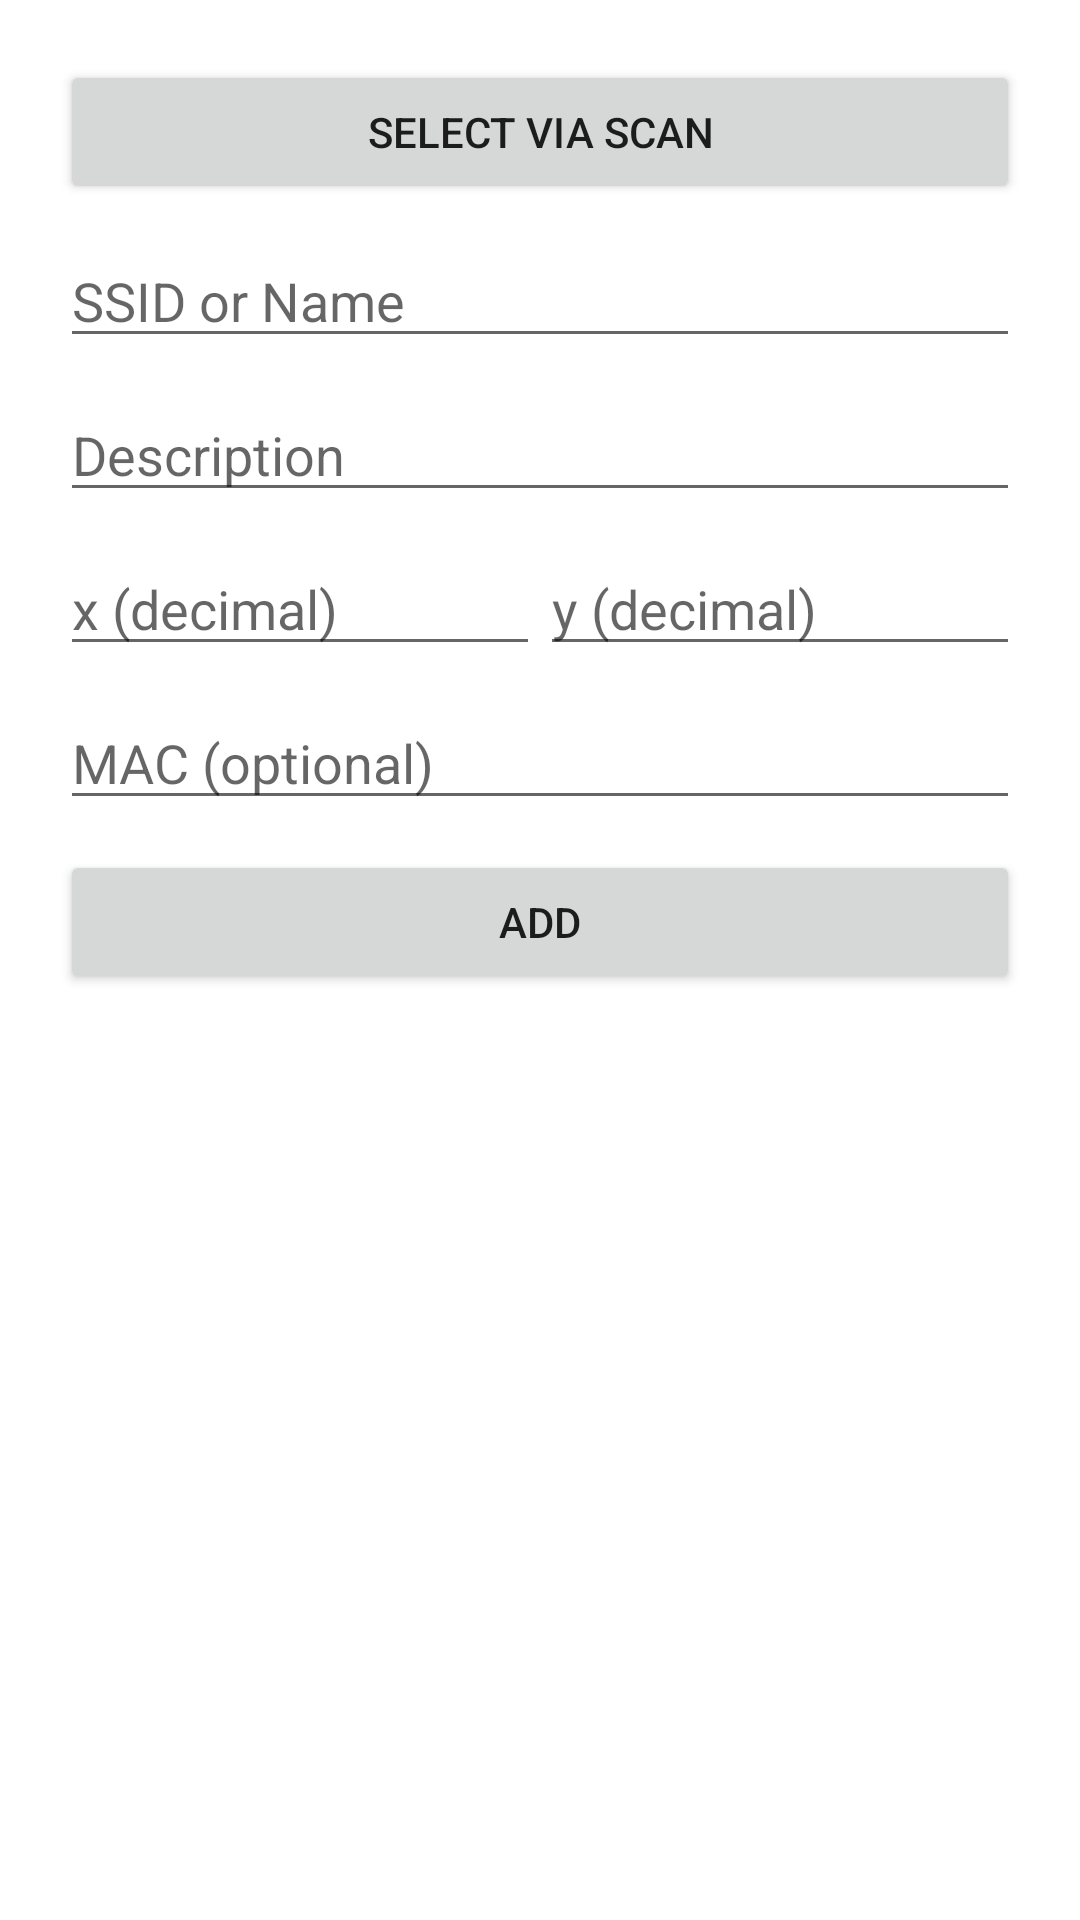

This screen was rendered from an Android layout file. Write that file and the resources it references.
<!-- AndroidManifest.xml: application theme Theme.WifiPosition -->
<!-- res/layout/activity_access_point.xml -->
<?xml version="1.0" encoding="utf-8"?>
<LinearLayout xmlns:android="http://schemas.android.com/apk/res/android"
    android:layout_width="match_parent"
    android:layout_height="match_parent"
    android:orientation="vertical">

    <ScrollView
        android:layout_width="match_parent"
        android:layout_height="wrap_content">

        <LinearLayout
            android:layout_width="match_parent"
            android:layout_height="wrap_content"
            android:orientation="vertical"
            android:padding="20dp">

            <Button
                android:id="@+id/bn_ap_scan"
                android:layout_width="match_parent"
                android:layout_height="wrap_content"
                android:text="Select via scan" />

            <EditText
                android:id="@+id/ap_name"
                android:layout_width="match_parent"
                android:layout_height="wrap_content"
                android:layout_marginTop="10dp"
                android:hint="SSID or Name"
                android:inputType="text"
                android:lines="1"
                android:maxLength="50" />

            <EditText
                android:id="@+id/ap_desc"
                android:layout_width="match_parent"
                android:layout_height="wrap_content"
                android:layout_marginTop="10dp"
                android:hint="Description"
                android:inputType="text"
                android:lines="3"
                android:maxLength="250" />

            <LinearLayout
                android:layout_width="match_parent"
                android:layout_height="wrap_content"
                android:layout_marginTop="10dp"
                android:orientation="horizontal">

                <EditText
                    android:id="@+id/ap_x"
                    android:layout_width="0dp"
                    android:layout_height="wrap_content"
                    android:layout_weight="1"
                    android:hint="x (decimal)"
                    android:inputType="numberDecimal"
                    android:lines="1"
                    android:maxLength="10" />

                <EditText
                    android:id="@+id/ap_y"
                    android:layout_width="0dp"
                    android:layout_height="wrap_content"
                    android:layout_weight="1"
                    android:hint="y (decimal)"
                    android:inputType="numberDecimal"
                    android:lines="1"
                    android:maxLength="10" />

            </LinearLayout>

            <EditText
                android:id="@+id/ap_mac"
                android:layout_width="match_parent"
                android:layout_height="wrap_content"
                android:layout_marginTop="10dp"
                android:hint="MAC (optional)"
                android:inputType="text"
                android:lines="1"
                android:maxLength="50" />

            <Button
                android:id="@+id/bn_ap_add"
                android:layout_width="match_parent"
                android:layout_height="wrap_content"
                android:layout_marginTop="10dp"
                android:text="Add" />
        </LinearLayout>
    </ScrollView>

</LinearLayout>
<!-- resources referenced by this layout -->
<resources>
  <style name="Theme.WifiPosition" parent="Theme.MaterialComponents.DayNight.DarkActionBar">
          
          <item name="colorPrimary">@color/purple_500</item>
          <item name="colorPrimaryVariant">@color/purple_700</item>
          <item name="colorOnPrimary">@color/white</item>
          
          <item name="colorSecondary">@color/teal_200</item>
          <item name="colorSecondaryVariant">@color/teal_700</item>
          <item name="colorOnSecondary">@color/black</item>
          
          <item name="android:statusBarColor" tools:targetApi="l">?attr/colorPrimaryVariant</item>
          
      </style>
  <!-- not gathered from this repository: default colours our renderer supplied (Android Studio template values) -->
  <color name="purple_500">#FF6200EE</color>
  <color name="purple_700">#FF3700B3</color>
  <color name="teal_200">#FF03DAC5</color>
  <color name="teal_700">#FF018786</color>
  <color name="black">#FF000000</color>
  <color name="white">#FFFFFFFF</color>
</resources>
